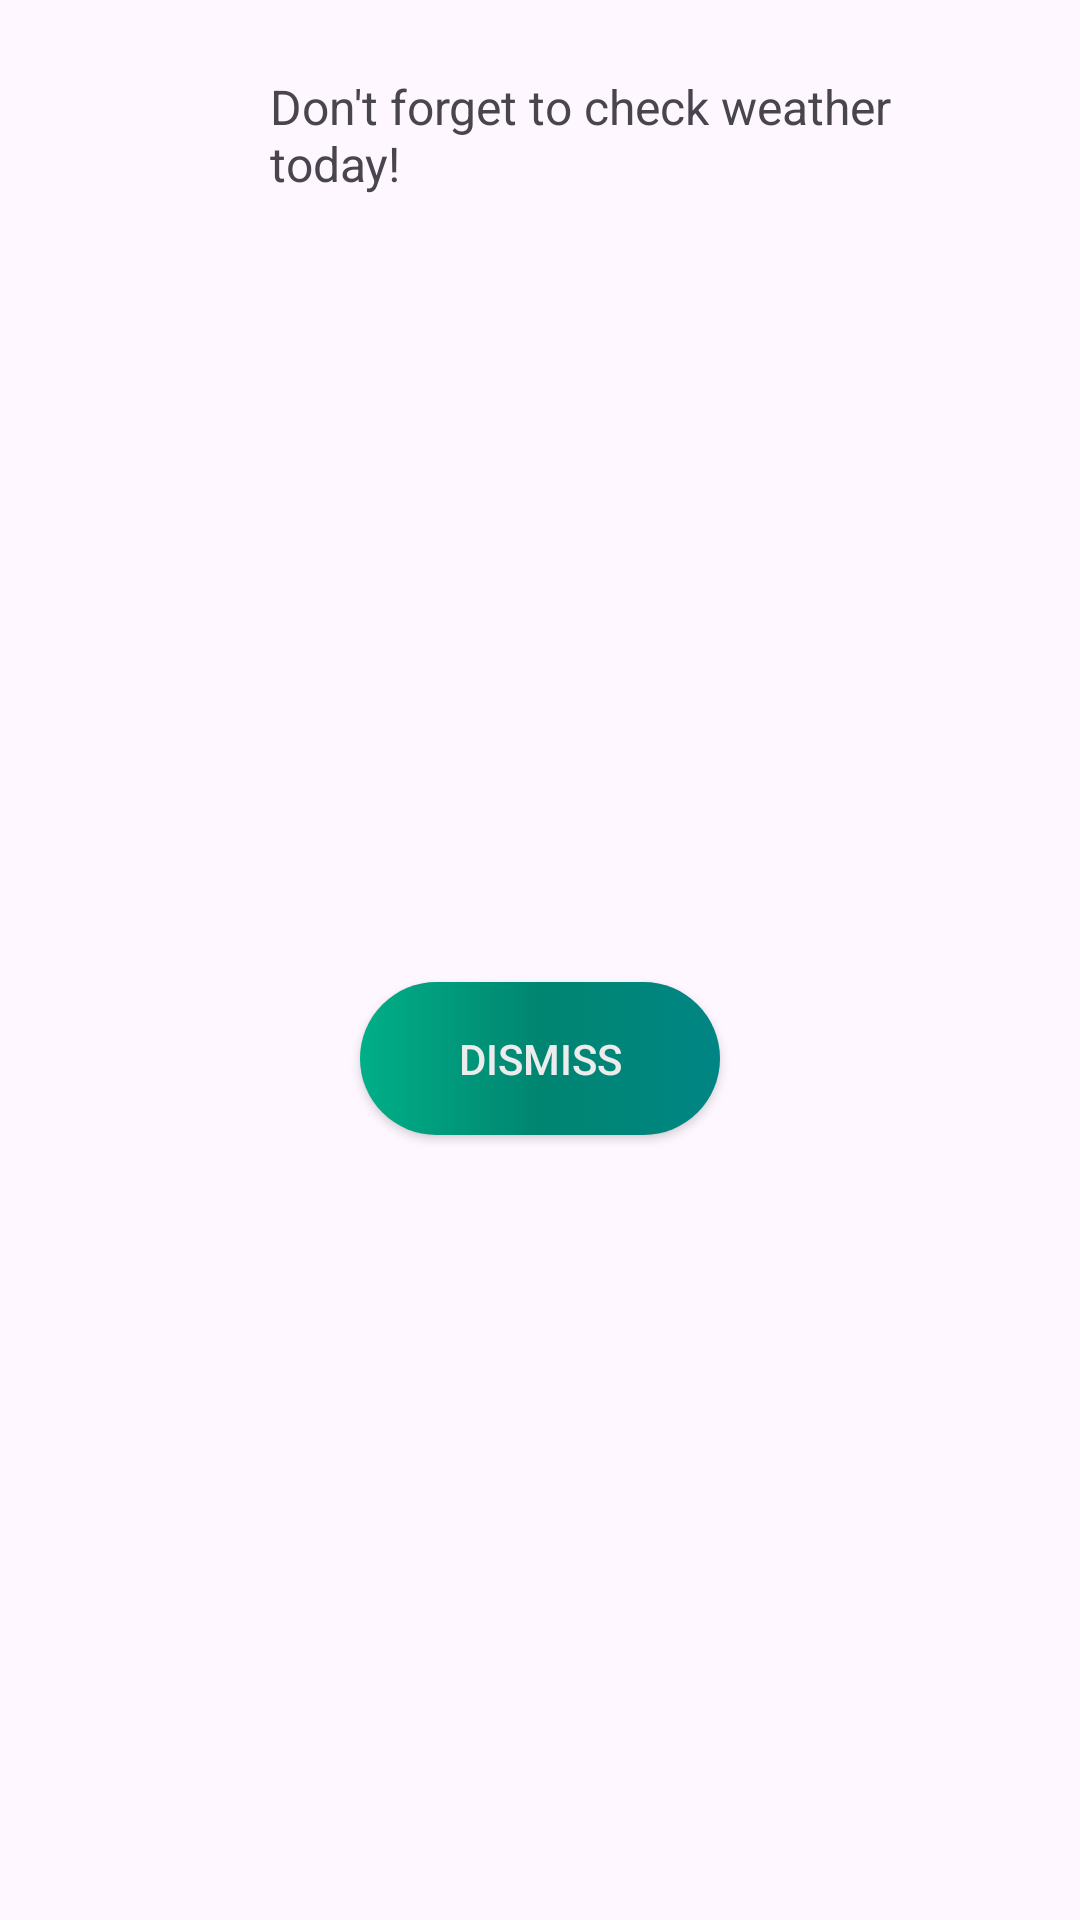

Layout XML and referenced resources for this Android screen:
<!-- AndroidManifest.xml: application theme Theme.WeatherWatcher -->
<!-- res/layout/alert_overlay.xml -->
<?xml version="1.0" encoding="utf-8"?>
<androidx.constraintlayout.widget.ConstraintLayout xmlns:android="http://schemas.android.com/apk/res/android"
    xmlns:app="http://schemas.android.com/apk/res-auto"
    xmlns:tools="http://schemas.android.com/tools"
    android:layout_width="match_parent"
    android:layout_height="wrap_content">

    <ImageView
        android:id="@+id/imageView3"
        android:layout_width="50dp"
        android:layout_height="50dp"
        android:layout_marginStart="20dp"
        android:layout_marginTop="20dp"
        app:layout_constraintStart_toStartOf="parent"
        app:layout_constraintTop_toTopOf="parent"
        app:srcCompat="@drawable/cloud_placeholder" />

    <TextView
        android:id="@+id/textView2"
        android:layout_width="0dp"
        android:layout_height="wrap_content"
        android:layout_marginStart="20dp"
        android:layout_marginEnd="20dp"
        android:text="@string/dont_forget_to_check_weather"
        android:textSize="16sp"
        app:layout_constraintBottom_toBottomOf="@+id/imageView3"
        app:layout_constraintEnd_toEndOf="parent"
        app:layout_constraintStart_toEndOf="@+id/imageView3"
        app:layout_constraintTop_toTopOf="@+id/imageView3" />

    <androidx.appcompat.widget.AppCompatButton
        android:id="@+id/alertDialogDismiss"
        android:layout_width="0dp"
        android:layout_height="wrap_content"
        android:layout_marginStart="100dp"
        android:layout_marginTop="20dp"
        android:layout_marginEnd="100dp"
        android:layout_marginBottom="20dp"
        android:background="@drawable/gradient_button_background"
        android:padding="16dp"
        android:text="@string/dismiss"
        android:textColor="@color/on_primary"
        app:layout_constraintBottom_toBottomOf="parent"
        app:layout_constraintEnd_toEndOf="@+id/textView2"
        app:layout_constraintStart_toStartOf="@+id/imageView3"
        app:layout_constraintTop_toBottomOf="@+id/textView2" />

</androidx.constraintlayout.widget.ConstraintLayout>
<!-- resources referenced by this layout -->
<resources>
  <color name="on_primary">#ECECEC</color>
  <!-- drawable gradient_button_background (drawable) -->
  <?xml version="1.0" encoding="utf-8"?>
  <selector
      xmlns:android="http://schemas.android.com/apk/res/android">
      <item>
          <shape>
              <corners android:radius="100dp"/>
              <gradient
                  android:startColor="@color/gradient_start"
                  android:centerColor="@color/gradient_center"
                  android:endColor="@color/gradient_end"
                  android:angle="0"/>
          </shape>
      </item>
  </selector>
  <string name="dismiss">Dismiss</string>
  <string name="dont_forget_to_check_weather">Don\'t forget to check weather today!</string>
  <style name="Theme.WeatherWatcher" parent="Base.Theme.WeatherWatcher" />
  <color name="gradient_start">#00AF87</color>
  <color name="gradient_center">#008571</color>
  <color name="gradient_end">#008585</color>
  <style name="Base.Theme.WeatherWatcher" parent="Theme.Material3.DayNight.NoActionBar">
          
          
      </style>
</resources>
